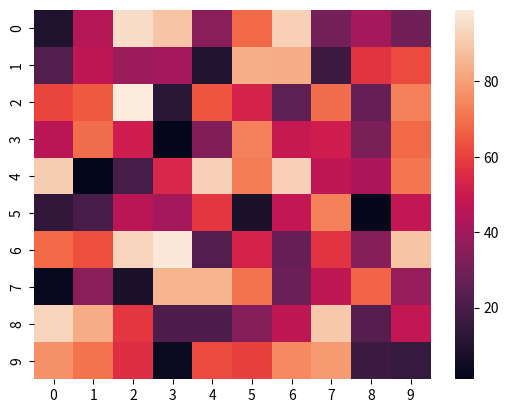

Write the Python code that produced this figure.
import numpy as np
import pandas as pd
import matplotlib.pyplot as plt
import seaborn as sns

# generating 2-D 10x10 matrix of random numbers
# from 1 to 100
data = np.random.randint(low = 1,
                         high = 100,
                         size = (10, 10))
print("The data to be plotted:\n")
print(data)
  
# plotting the heatmap
hm = sns.heatmap(data = data)
  
# displaying the plotted heatmap
plt.show()